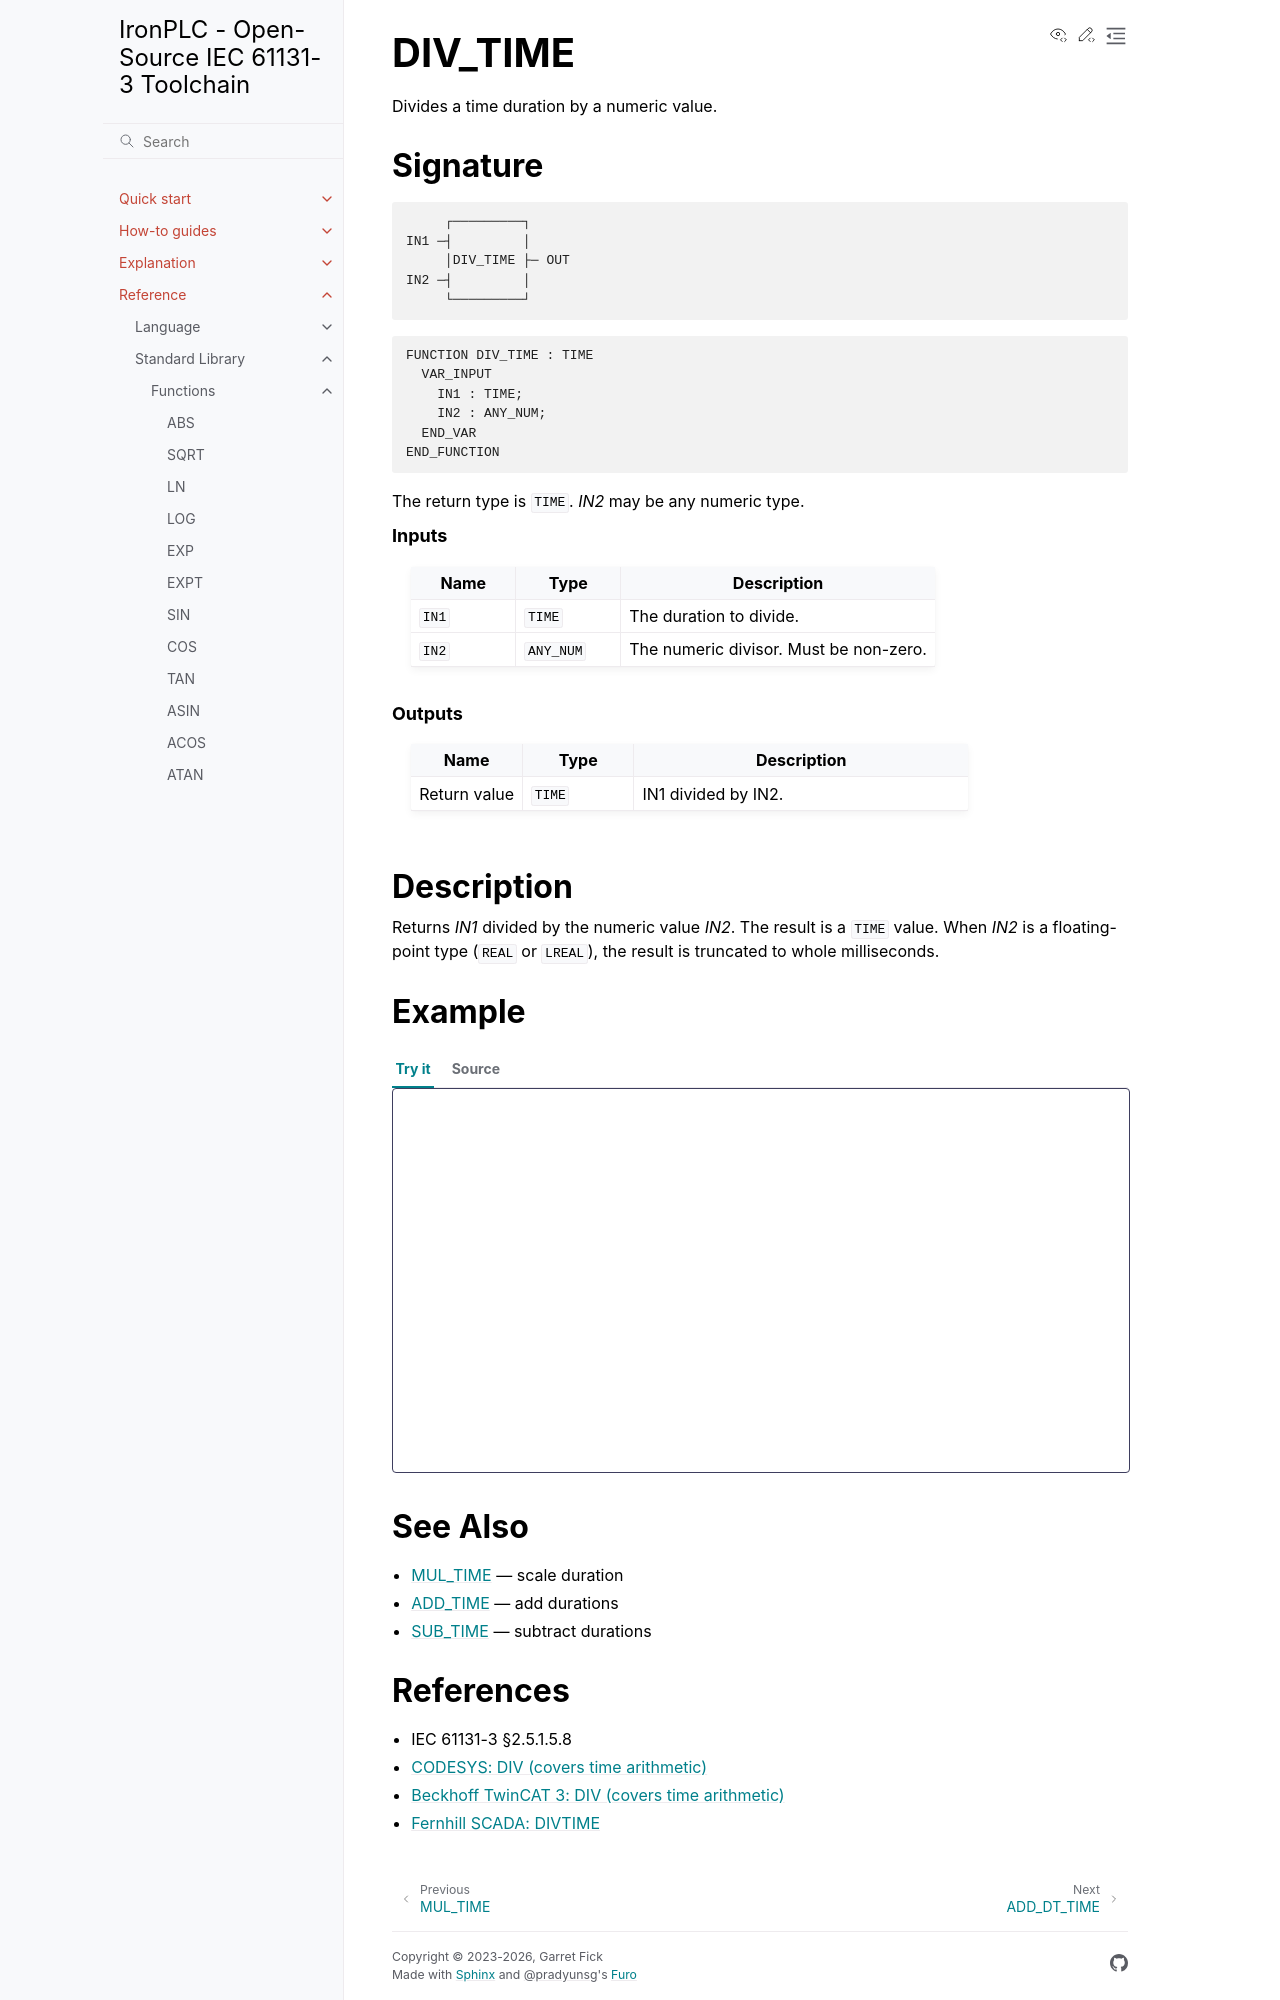

repository: ironplc/ironplc · page: reference/standard-library/functions/div_time.html · generator: sphinx

========
DIV_TIME
========

Divides a time duration by a numeric value.

Signature
---------

.. code-block:: text

            ┌─────────┐
       IN1 ─┤         │
            │DIV_TIME ├─ OUT
       IN2 ─┤         │
            └─────────┘

.. code-block:: text

   FUNCTION DIV_TIME : TIME
     VAR_INPUT
       IN1 : TIME;
       IN2 : ANY_NUM;
     END_VAR
   END_FUNCTION

The return type is ``TIME``. *IN2* may be any numeric type.

.. rubric:: Inputs

.. list-table::
   :header-rows: 1
   :widths: 20 20 60
   :align: left

   * - Name
     - Type
     - Description
   * - ``IN1``
     - ``TIME``
     - The duration to divide.
   * - ``IN2``
     - ``ANY_NUM``
     - The numeric divisor. Must be non-zero.

.. rubric:: Outputs

.. list-table::
   :header-rows: 1
   :widths: 20 20 60
   :align: left

   * - Name
     - Type
     - Description
   * - Return value
     - ``TIME``
     - IN1 divided by IN2.

Description
-----------

Returns *IN1* divided by the numeric value *IN2*. The result is
a ``TIME`` value. When *IN2* is a floating-point type (``REAL`` or
``LREAL``), the result is truncated to whole milliseconds.

Example
-------

.. playground-with-program::
   :vars: result : TIME;

   result := DIV_TIME(T#6s, 3);        (* result = T#2s *)

See Also
--------

* :doc:`mul_time` — scale duration
* :doc:`add_time` — add durations
* :doc:`sub_time` — subtract durations

References
----------

* IEC 61131-3 §2.5.1.5.8
* `CODESYS: DIV (covers time arithmetic) <https://content.helpme-codesys.com/en/CODESYS%20Development%20System/_cds_operator_div.html>`_
* `Beckhoff TwinCAT 3: DIV (covers time arithmetic) <https://infosys.beckhoff.com/content/1033/tc3_plc_intro/2528875403.html>`_
* `Fernhill SCADA: DIVTIME <https://www.fernhillsoftware.com/help/iec-61131/common-elements/date-time-functions/time-div.html>`_
